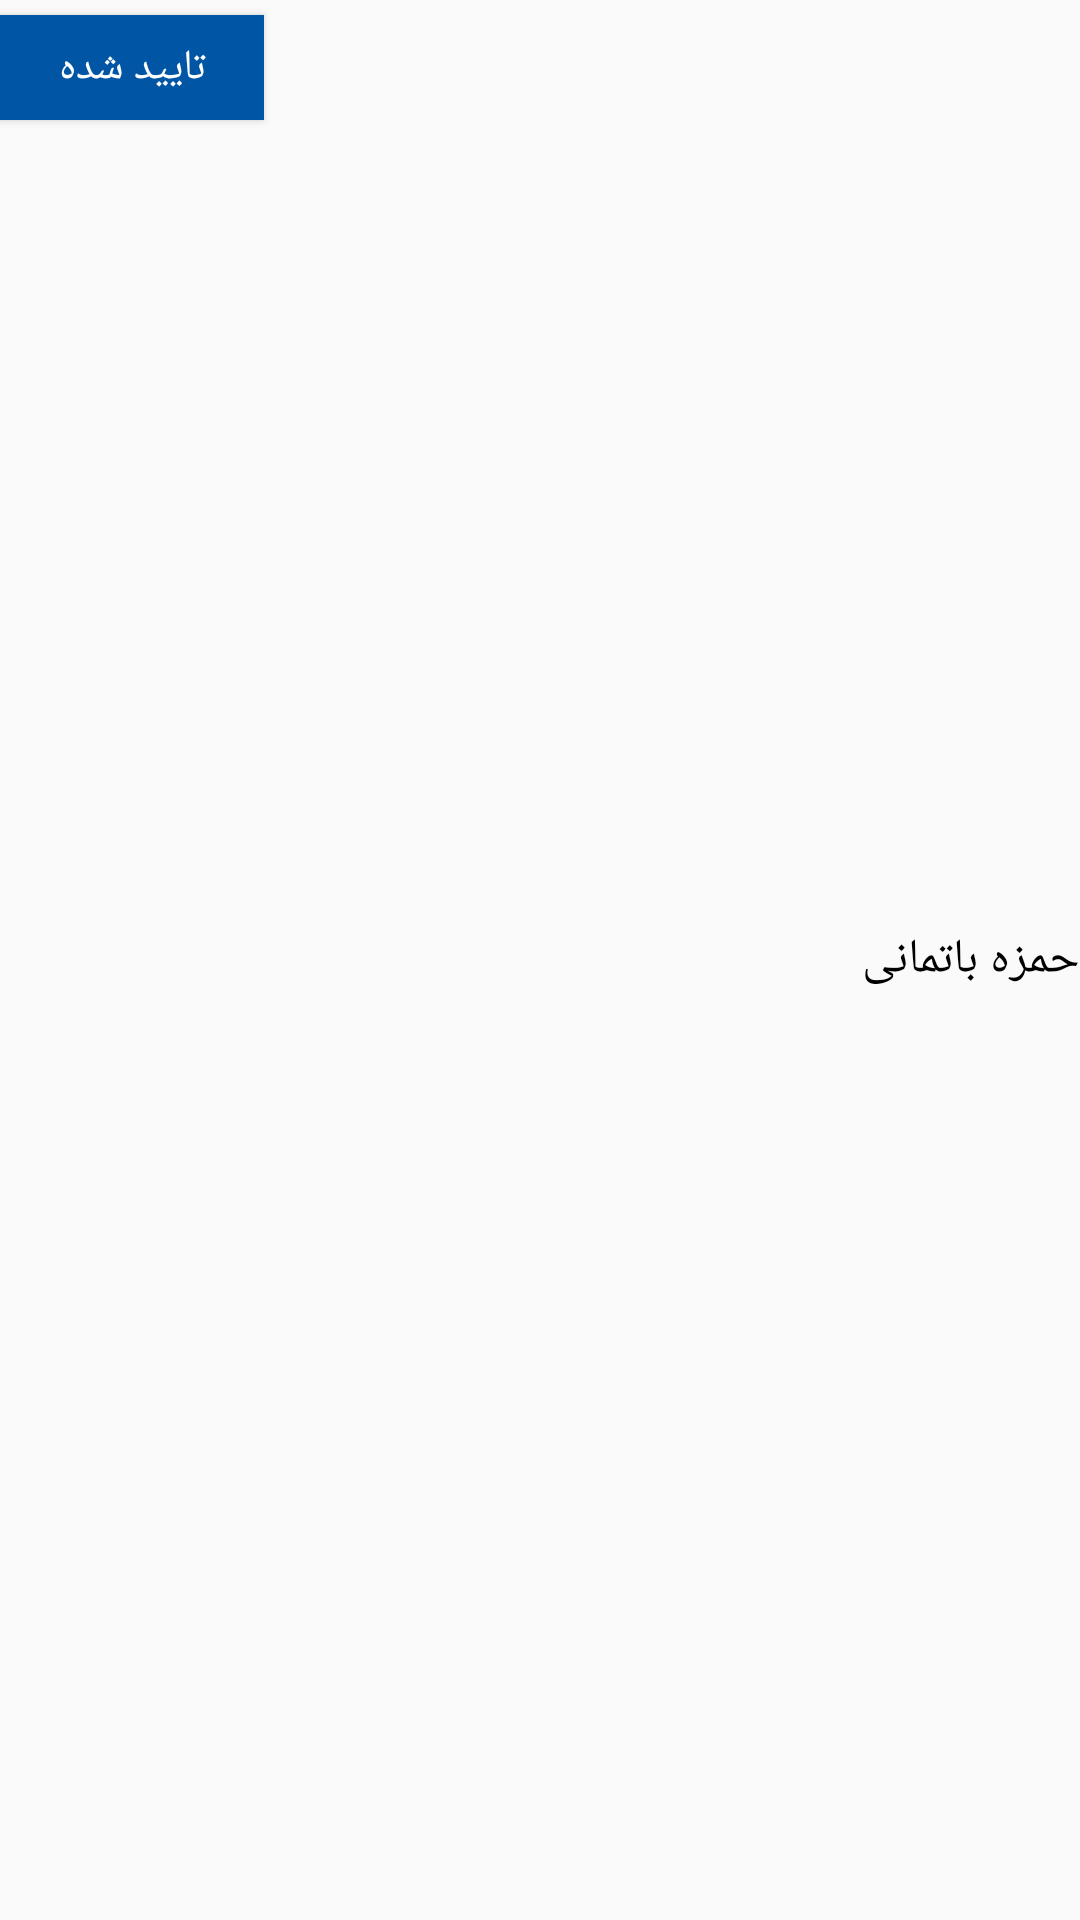

The Android layout XML behind this screen, and the referenced resources:
<!-- AndroidManifest.xml: application theme AppTheme.NoActionBar -->
<!-- res/layout/recycler_record_moshaverin.xml -->
<?xml version="1.0" encoding="utf-8"?>
<RelativeLayout xmlns:android="http://schemas.android.com/apk/res/android"
    android:layout_width="match_parent"
    android:layout_height="wrap_content"
    android:layout_marginLeft="10dp"
    android:layout_marginRight="10dp"
    android:background="@drawable/stroke_moshaverin"
    android:layout_marginTop="10dp">

    <TextView
        android:id="@+id/TextRecordMoshaverin"
        android:layout_width="wrap_content"
        android:layout_height="wrap_content"
        android:text="حمزه باتمانی"
        android:textColor="@color/colorBlack"
        android:textSize="16sp"
        android:layout_alignParentRight="true"
        android:layout_centerVertical="true" />

    <Button
        android:id="@+id/btnRecordMoshaverin"
        android:layout_width="wrap_content"
        android:layout_height="35sp"
        android:text="تایید شده"
        android:background="@color/colorBlue"
        android:layout_marginBottom="5dp"
        android:layout_marginTop="5dp"
        android:textSize="14sp"
        android:textColor="@color/colorWhite"/>

</RelativeLayout>
<!-- resources referenced by this layout -->
<resources>
  <color name="colorBlack">#000000</color>
  <color name="colorBlue">#0055a5</color>
  <color name="colorWhite">#ffffff</color>
  <style name="AppTheme.NoActionBar">
          <item name="windowNoTitle">true</item>
          <item name="windowActionBar">false</item>
          <item name="android:windowFullscreen">true</item>
          <item name="android:windowContentOverlay">@null</item>
      </style>
</resources>
